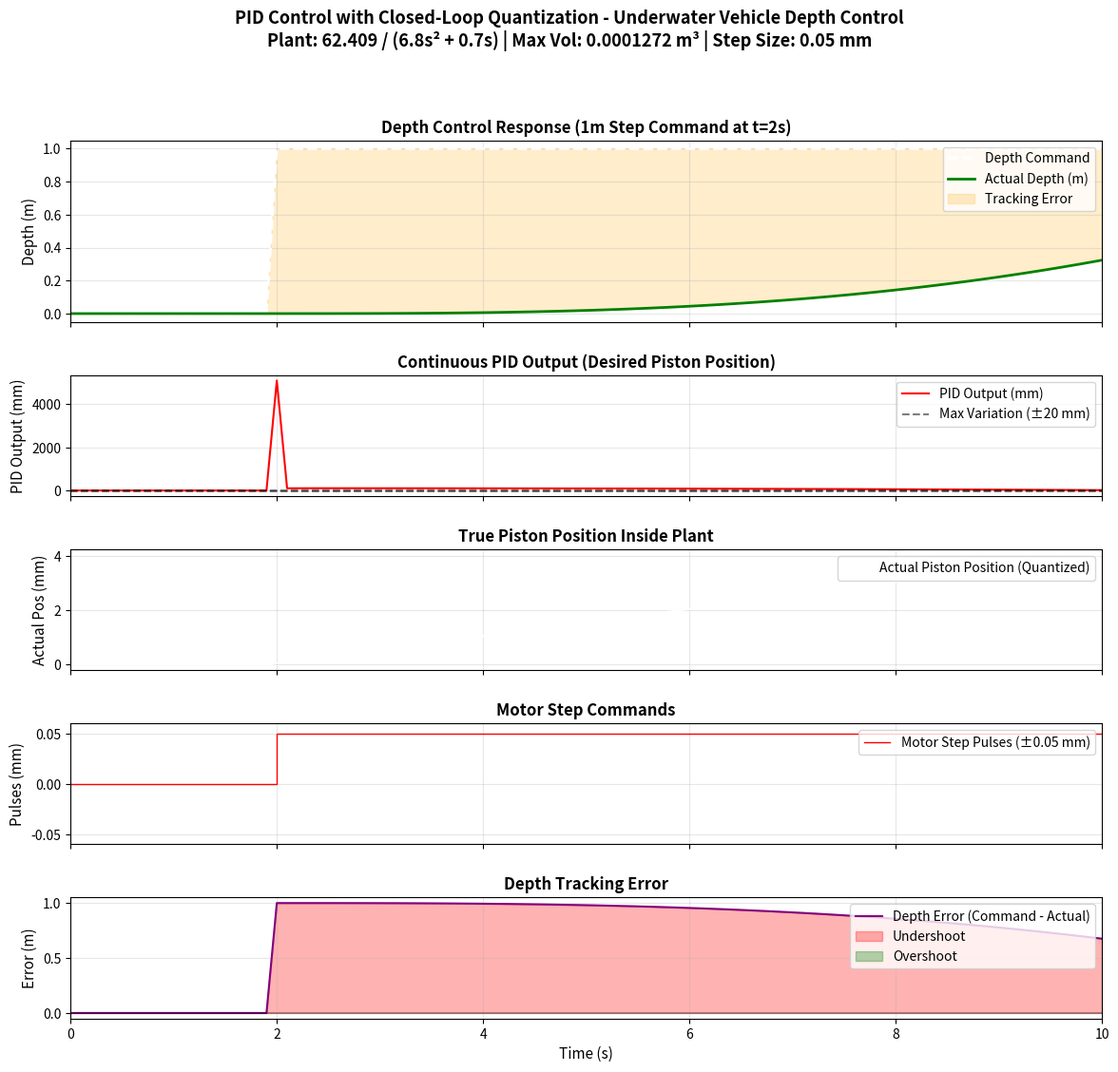

Source code (Python):
import numpy as np
import matplotlib.pyplot as plt
import matplotlib.gridspec as gridspec
import matplotlib.ticker as ticker
import matplotlib

matplotlib.rcParams['mathtext.fontset']='cm'

def pid_controller(error, error_prev, integral, kp, ki, kd, dt):
    """
    PID controller implementation.
    """
    # Proportional term
    p_term = kp * error
    
    # Integral term with anti-windup
    integral += error * dt
    integral = np.clip(integral, -0.5, 0.5)  # Anti-windup
    i_term = ki * integral
    
    # Derivative term
    if dt > 0:
        d_term = kd * (error - error_prev) / dt
    else:
        d_term = 0
    
    output = p_term + i_term + d_term
    
    return output, integral

def simulate_buoyancy_system(depth_command, dt=0.1, step_size=0.00005):
    """
    Simulate underwater vehicle buoyancy system with closed-loop quantization.
    
    Plant Dynamics:
    G(s) = 62.409 / (6.8s^2 + 0.7s)
    - Input (u): Actual Piston Height [m] (quantized by stepper motor)
    - Output (y): Depth [m]
    """
    # System parameters
    mass = 6.8
    damping = 0.7
    gain = 62.409
    max_volume_change = 0.0001272  # m³
    piston_area = 0.00636177  # Derived from gain / (1000 * 9.81)
    max_piston_height = max_volume_change / piston_area  # approx 0.02 m
    
    # PID gains 
    kp = 0.1
    ki = 0.01
    kd = 0.5
    
    n = len(depth_command)
    t = np.arange(n) * dt
    
    # State variables
    depth = np.zeros(n)
    velocity = np.zeros(n)
    pid_output = np.zeros(n)
    actual_piston_height = np.zeros(n)
    motor_pulses = np.zeros(n)
    
    error_integral = 0
    error_prev = 0
    
    # Initial piston position
    current_piston_pos = 0.0
    
    # Simulation loop
    for i in range(n):
        # Error = desired depth - actual depth
        error = depth_command[i] - depth[i]
        
        # 1. PID controller calculates desired continuous piston position
        pid_out, error_integral = pid_controller(
            error, error_prev, error_integral, kp, ki, kd, dt
        )
        pid_output[i] = pid_out
        error_prev = error
        
        # Saturate desired PID output to max limits
        desired_piston_pos = np.clip(pid_out, -max_piston_height, max_piston_height)
        
        # 2. Delta Modulator (Stepper Motor Logic)
        # Compare current position to desired, send pulse if difference >= step_size
        pos_error = desired_piston_pos - current_piston_pos
        pulse = 0
        if pos_error >= step_size:
            pulse = step_size
        elif pos_error <= -step_size:
            pulse = -step_size
            
        motor_pulses[i] = pulse
        
        # 3. Update actual physical piston position based on pulse
        current_piston_pos += pulse
        actual_piston_height[i] = current_piston_pos
        
        # 4. Plant dynamics: 6.8 * depth_accel + 0.7 * depth_vel = 62.409 * actual_piston_height
        acceleration = (gain * actual_piston_height[i] - damping * velocity[i]) / mass
        
        # Euler integration
        velocity[i + 1 if i + 1 < n else -1] = velocity[i] + acceleration * dt
        
        if i + 1 < n:
            depth[i + 1] = depth[i] + velocity[i] * dt
            
    return t, depth_command, depth, pid_output, actual_piston_height, motor_pulses

def samplewave(T=5, dt=0.002):
    """Generate 1 meter step depth command."""
    t = np.arange(0, T + 1e-5, dt)
    depth_command = np.zeros_like(t)
    depth_command[t >= 2.0] = 1.0
    return t, depth_command

def visualize_pid_dsm_system(t, depth_command, depth_actual, pid_output, actual_piston_height, motor_pulses):
    """
    Visualize PID control with true closed-loop quantization (Delta Modulation).
    """
    fig = plt.figure(figsize=(14, 12), facecolor='white')
    gs = gridspec.GridSpec(5, 1, height_ratios=[1.5, 1, 1, 1, 1], hspace=0.4)
    
    # Plot 1: Depth Response
    ax1 = fig.add_subplot(gs[0])
    ax1.plot(t, depth_command, 'w--', label='Depth Command', linewidth=2)
    ax1.plot(t, depth_actual, 'g-', label='Actual Depth (m)', linewidth=2)
    ax1.fill_between(t, depth_command, depth_actual, alpha=0.2, color='orange', label='Tracking Error')
    ax1.legend(loc='upper right', fontsize=10)
    ax1.set_ylabel('Depth (m)', fontsize=11)
    ax1.set_title('Depth Control Response (1m Step Command at t=2s)', fontsize=12, fontweight='bold')
    ax1.grid(True, alpha=0.3)
    ax1.set_xticklabels([])
    ax1.set_xlim([min(t), max(t)])
    
    # Plot 2: PID Controller Output
    ax2 = fig.add_subplot(gs[1])
    ax2.plot(t, pid_output * 1000, 'r-', linewidth=1.5, label='PID Output (mm)')
    ax2.axhline(y=20, color='k', linestyle='--', alpha=0.5, label='Max Variation (±20 mm)')
    ax2.axhline(y=-20, color='k', linestyle='--', alpha=0.5)
    ax2.legend(loc='upper right', fontsize=10)
    ax2.set_ylabel('PID Output (mm)', fontsize=11)
    ax2.set_title('Continuous PID Output (Desired Piston Position)', fontsize=12, fontweight='bold')
    ax2.grid(True, alpha=0.3)
    ax2.set_xticklabels([])
    ax2.set_xlim([min(t), max(t)])
    
    # Plot 3: Actual Piston Position
    ax3 = fig.add_subplot(gs[2])
    ax3.plot(t, actual_piston_height * 1000, 'w-', linewidth=1.5, label='Actual Piston Position (Quantized)')
    ax3.legend(loc='upper right', fontsize=10)
    ax3.set_ylabel('Actual Pos (mm)', fontsize=11)
    ax3.set_title('True Piston Position Inside Plant', fontsize=12, fontweight='bold')
    ax3.grid(True, alpha=0.3)
    ax3.set_xticklabels([])
    ax3.set_xlim([min(t), max(t)])
    
    # Plot 4: Delta Modulation Pulse Train
    ax4 = fig.add_subplot(gs[3])
    ax4.step(t, motor_pulses * 1000, 'r-', linewidth=1, label='Motor Step Pulses (±0.05 mm)', where='post')
    ax4.legend(loc='upper right', fontsize=10)
    ax4.set_ylabel('Pulses (mm)', fontsize=11)
    ax4.set_title('Motor Step Commands', fontsize=12, fontweight='bold')
    ax4.grid(True, alpha=0.3)
    ax4.set_yticks([-0.05, 0, 0.05])
    ax4.set_ylim([-0.06, 0.06])
    ax4.set_xticklabels([])
    ax4.set_xlim([min(t), max(t)])
    
    # Plot 5: Tracking Error
    ax5 = fig.add_subplot(gs[4])
    tracking_error = depth_command - depth_actual
    ax5.plot(t, tracking_error, 'purple', linewidth=1.5, label='Depth Error (Command - Actual)')
    ax5.axhline(y=0, color='k', linestyle='-', alpha=0.3)
    ax5.fill_between(t, 0, tracking_error, where=(tracking_error >= 0), alpha=0.3, color='red', label='Undershoot')
    ax5.fill_between(t, 0, tracking_error, where=(tracking_error < 0), alpha=0.3, color='green', label='Overshoot')
    ax5.legend(loc='upper right', fontsize=10)
    ax5.set_ylabel('Error (m)', fontsize=11)
    ax5.set_xlabel('Time (s)', fontsize=11)
    ax5.set_title('Depth Tracking Error', fontsize=12, fontweight='bold')
    ax5.grid(True, alpha=0.3)
    ax5.set_xlim([min(t), max(t)])
    
    fig.suptitle('PID Control with Closed-Loop Quantization - Underwater Vehicle Depth Control\nPlant: 62.409 / (6.8s² + 0.7s) | Max Vol: 0.0001272 m³ | Step Size: 0.05 mm',
                 fontsize=13, fontweight='bold', y=0.995)
    
    return fig

# ============ Main Execution ============
if __name__ == "__main__":
    dt = 0.1  # Sampling period
    step_size = 0.00005  # m (0.05 mm)
    t, depth_command = samplewave(T=10, dt=dt)  
    
    # Simulate the buoyancy system
    t_sim, cmd, depth_actual, pid_out, actual_piston_height, motor_pulses = simulate_buoyancy_system(depth_command, dt=dt, step_size=step_size)
    
    # Create visualization
    fig = visualize_pid_dsm_system(t_sim, cmd, depth_actual, pid_out, actual_piston_height, motor_pulses)
    
    # Save the figure
    output_path = r'C:\Users\Lucas Barcaro\Dummy\delta_sigma_modulation.png'
    plt.savefig(output_path, dpi=300, bbox_inches='tight')
    print(f"Figure saved to: {output_path}")
    print(f"\n=== Variable Buoyancy System Parameters ===")
    print(f"Plant: G(s) = 62.409 / (6.8s^2 + 0.7s)")
    print(f"Step Size: {step_size * 1000} mm")
    plt.show()
